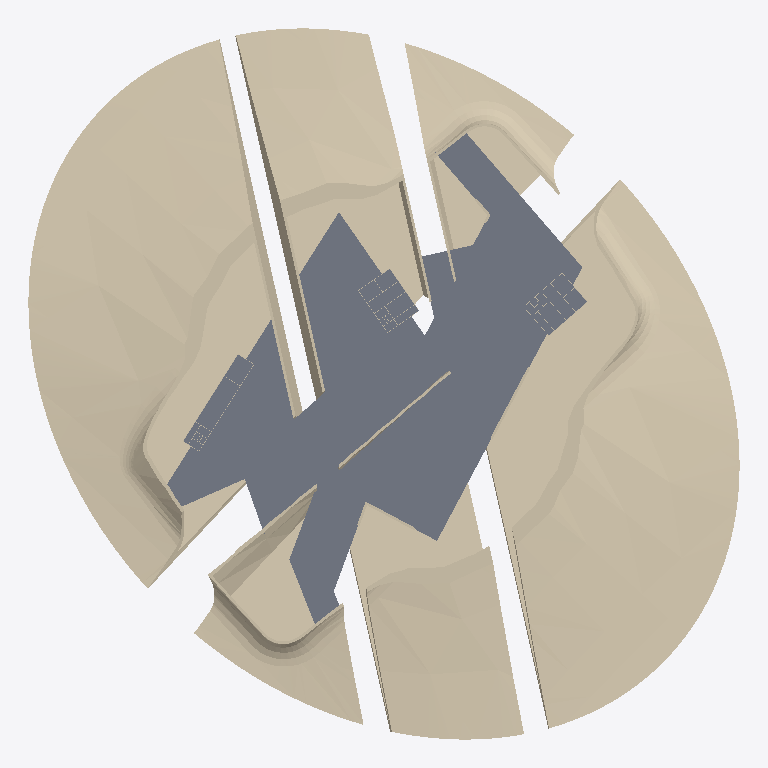
Plan cut of the same IFC building model at storey 'Level2' (level 12.00 m, cut at 13.40 m), seen from above with north up, elements coloured by IFC class: 11 walls (beige), 4 slabs (grey). Cut surfaces are drawn darker.
Extent 275.1 m × 275.1 m × 24.8 m (x, y, z). Storeys (3): Level 1 at 4.00 m; Level2 at 12.00 m; Level3 at 19.00 m. Elements (96): 86 IfcWallStandardCase, 10 IfcSlab.

HEADER;
FILE_DESCRIPTION(('ViewDefinition [CoordinationView_V2.0]','ExchangeRequirement[Architecture]'),'2;1');
FILE_NAME('BIMUnlimited_Architecture06MH.ifc','2012-11-28T22:06:24',(''),(''),'Vectorworks Architect 2013 SP2 (Build 174788) by Nemetschek Vectorworks, Inc.','Macintosh','');
FILE_SCHEMA(('IFC2X3'));
ENDSEC;
DATA;
#39=IFCPROJECT('2lvLWOXxv05xuwt$zgTPpk',#11,'Vectorworks Project',$,'Vectorworks','',$,(#34),#12);
#45=IFCSITE('058q8QqaT01edUQBe$yumo',#11,'Default Site',$,$,#44,$,$,.ELEMENT.,$,$,$,$,$);
#47=IFCBUILDING('1ZKIrByGnAQQj6_WBIa_30',#11,'Default Building',$,$,#46,$,$,.ELEMENT.,$,$,$);
#51=IFCBUILDINGSTOREY('3q0Xy2UsX1peM8gIh6k0t2',#11,'Level 1',$,$,#50,$,$,.ELEMENT.,4000.0);
#41943=IFCBUILDINGSTOREY('1$WinwoVj9585APehBT1Hd',#11,'Level2',$,$,#41942,$,$,.ELEMENT.,12000.0);
#45698=IFCBUILDINGSTOREY('33tkKHr9v4MeqCfYX_C1pC',#11,'Level3',$,$,#45697,$,$,.ELEMENT.,19000.0);
#40563=IFCWALLSTANDARDCASE('05ynuRLUj8F94N0hanAGTP',#11,'IfcWallStandardCase',$,$,#30514,#40562,$);
#14695=IFCWALLSTANDARDCASE('2BjDbOs75D1R8f56yrfFUe',#11,'IfcWallStandardCase',$,$,#5306,#14694,$);
#44209=IFCSLAB('1X179nxeH40xvjsioAuSnF',#11,'IfcSlab',$,$,#42044,#44208,$,.FLOOR.);
#18591=IFCWALLSTANDARDCASE('3wOCBOSUj5V8LflZ2rgKJZ',#11,'IfcWallStandardCase',$,$,#14698,#18590,$);
#30511=IFCWALLSTANDARDCASE('1yO13GIPHEDfgj4xwWuOX5',#11,'IfcWallStandardCase',$,$,#26354,#30510,$);
#5303=IFCWALLSTANDARDCASE('3At2M6AKrBcONEITuxZbEe',#11,'IfcWallStandardCase',$,$,#54,#5302,$);
#26351=IFCWALLSTANDARDCASE('0BfC7AgtD44e04Ly_CZXOO',#11,'IfcWallStandardCase',$,$,#18594,#26350,$);
#41969=IFCSLAB('0HVf4C2H10wQpLiDHacKc4',#11,'Slab',$,'Unstyled Slab',#41946,#41968,$,.USERDEFINED.);
#45160=IFCSLAB('2xANQX5KDBfgNWDuZhyDba',#11,'Slab',$,'Unstyled Slab',#45137,#45159,$,.USERDEFINED.);
#45191=IFCSLAB('0n07rh61L9MPiD4ip5Od88',#11,'Slab',$,'Unstyled Slab',#45168,#45190,$,.USERDEFINED.);
#42041=IFCWALLSTANDARDCASE('3GeL9GlFX8shZWkTrFDbSP',#11,'IfcWallStandardCase',$,$,#42023,#42040,$);
#42020=IFCWALLSTANDARDCASE('0bfFFjSNH2HvG0Jk3daH0n',#11,'IfcWallStandardCase',$,$,#42000,#42019,$);
#41997=IFCWALLSTANDARDCASE('2Y7zSQUK1FI9UqJtgc6vj$',#11,'IfcWallStandardCase',$,$,#41977,#41996,$);
#44240=IFCWALLSTANDARDCASE('2K7JJ_V412ueUHQK9qgc0d',#11,'Wall',$,$,#44238,#44239,$);
#44290=IFCWALLSTANDARDCASE('0aV23EZLn9Sx5Ws$B24cco',#11,'Wall',$,$,#44288,#44289,$);
ENDSEC;